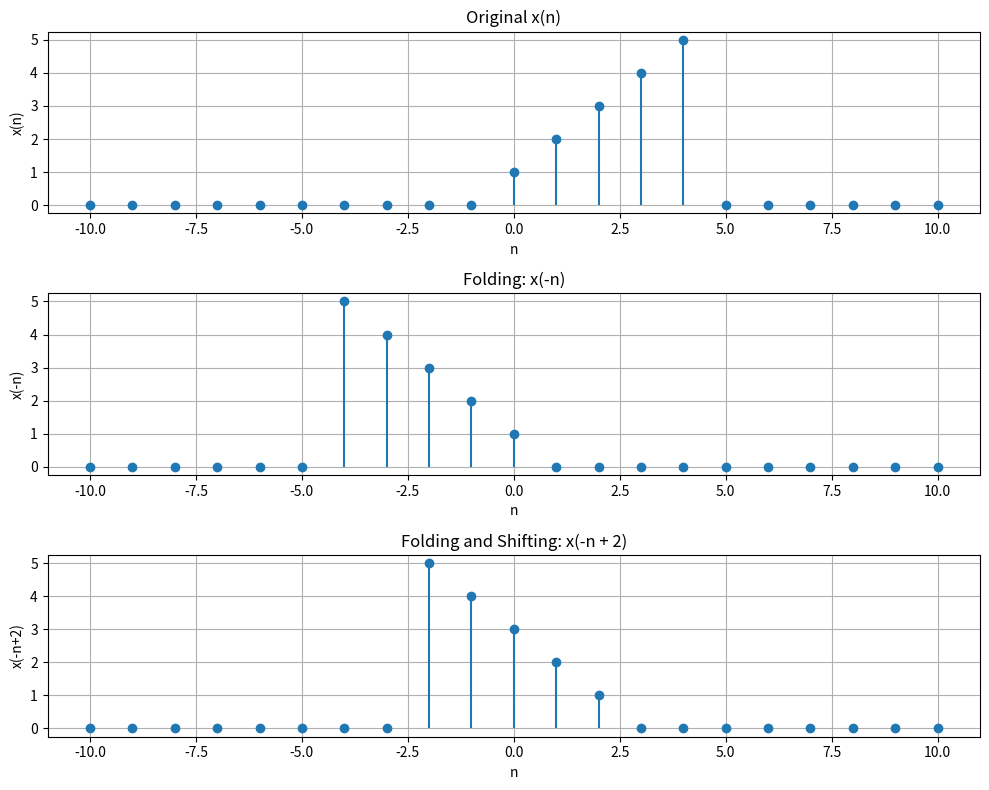

Generate this figure with matplotlib:
import numpy as np
import matplotlib.pyplot as plt

n = np.arange(-10, 11)

def x_base(n):
    # Example: x(n) = n+1 for 0 <= n <= 4, else 0
    return np.where((n >= 0) & (n <= 4), n + 1, 0)

plt.figure(figsize=(10, 8))

plt.subplot(3, 1, 1)
plt.stem(n, x_base(n), basefmt=" ")
plt.title("Original x(n)")
plt.xlabel("n"); plt.ylabel("x(n)"); plt.grid(True)

plt.subplot(3, 1, 2)
plt.stem(n, x_base(-n), basefmt=" ")
plt.title("Folding: x(-n)")
plt.xlabel("n"); plt.ylabel("x(-n)"); plt.grid(True)

plt.subplot(3, 1, 3)
plt.stem(n, x_base(-n + 2), basefmt=" ")
plt.title("Folding and Shifting: x(-n + 2)")
plt.xlabel("n"); plt.ylabel("x(-n+2)"); plt.grid(True)

plt.tight_layout()
plt.show()
